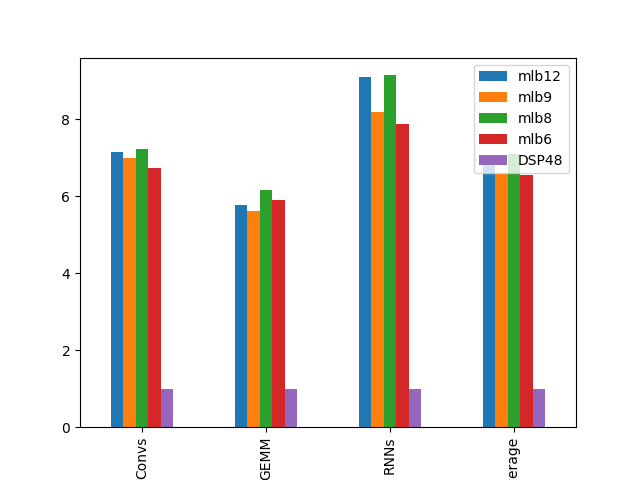

The file beside this chart, header and first rows:
7.151729993959984988e+00, 6.981887135744677231e+00, 7.214993007702379835e+00, 6.729166880616072710e+00, 1.000000000000000000e+00
5.770273826254139315e+00, 5.613000916115080230e+00, 6.147756587374778370e+00, 5.897586011373119774e+00, 1.000000000000000000e+00
9.089380231070302685e+00, 8.192885063135394219e+00, 9.138525720426409649e+00, 7.869724668118898592e+00, 1.000000000000000000e+00
6.876179601920791917e+00, 6.563403680518097083e+00, 7.089628128614374525e+00, 6.557998310985470702e+00, 1.000000000000000000e+00
